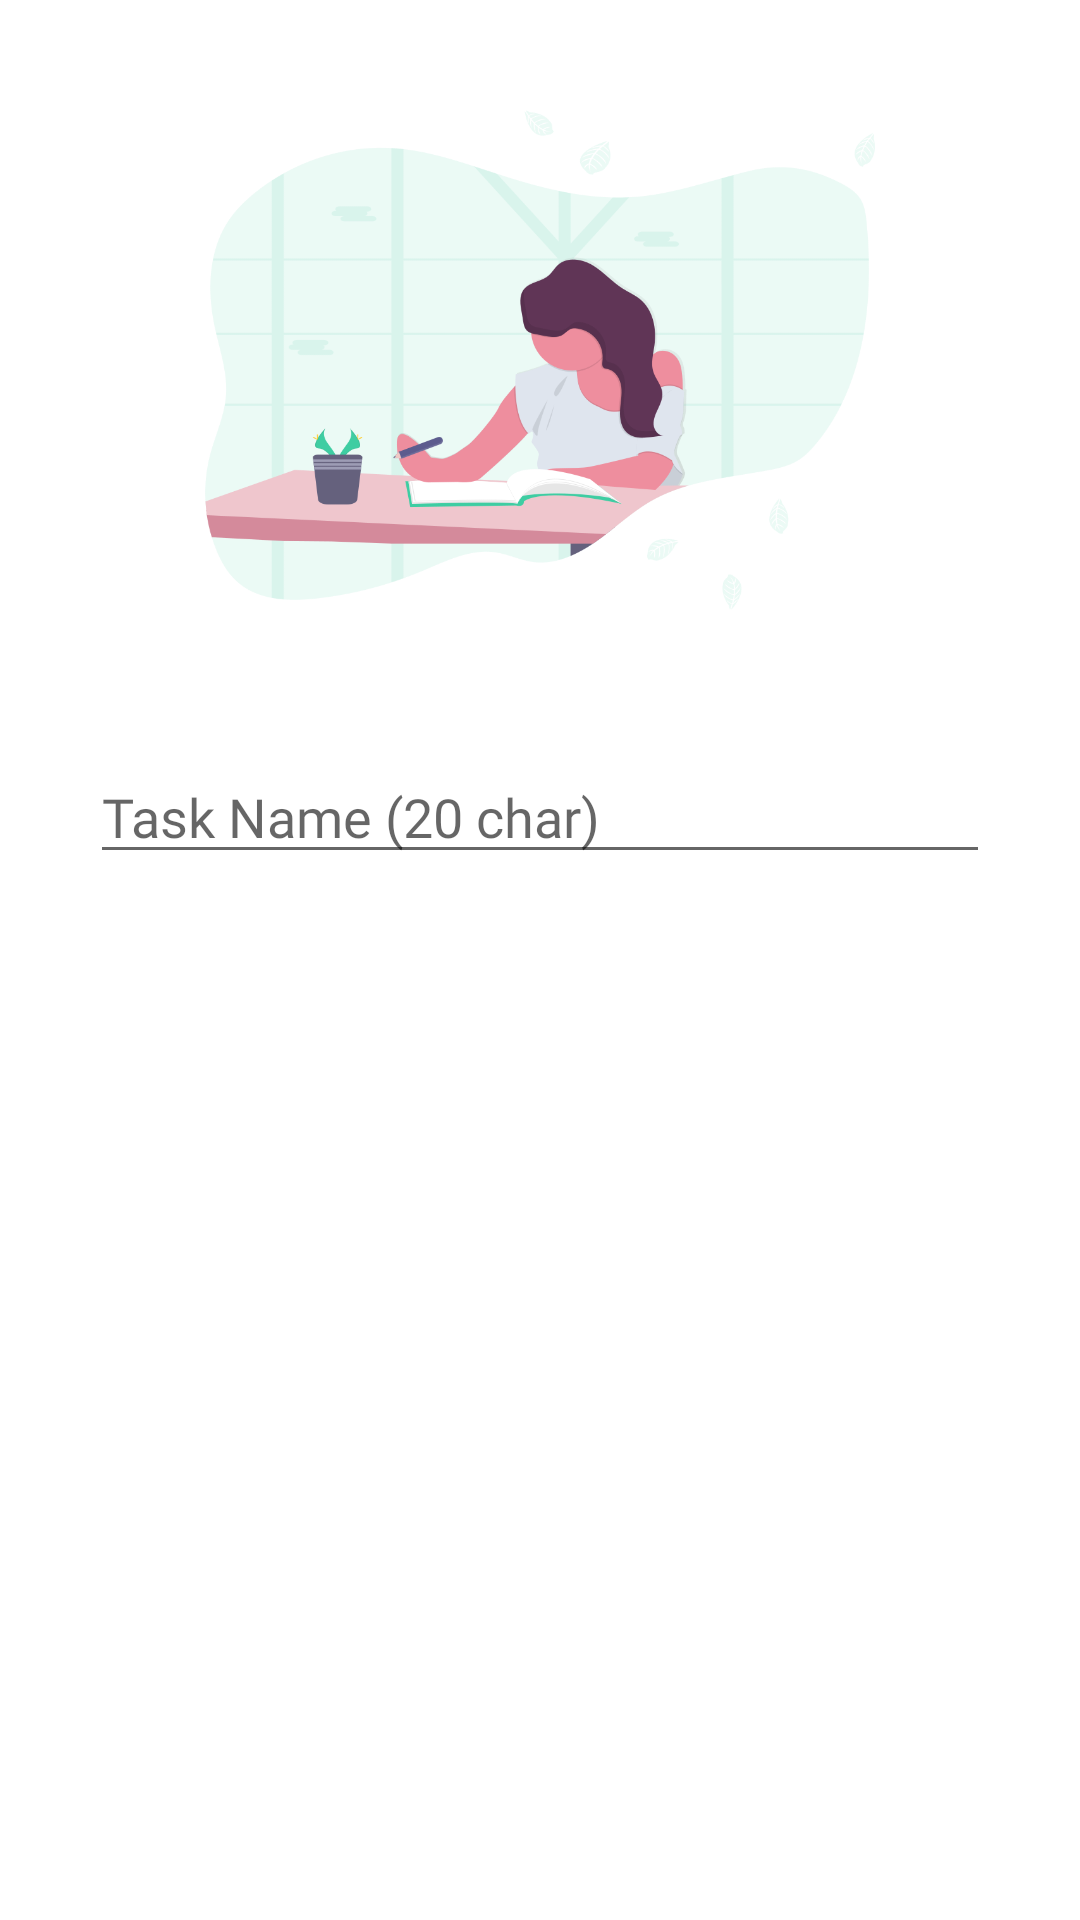

Layout XML and referenced resources for this Android screen:
<!-- AndroidManifest.xml: application theme Theme.ContextualActionMode -->
<!-- res/layout/task_dialog_layout.xml -->
<?xml version="1.0" encoding="utf-8"?>

<LinearLayout xmlns:android="http://schemas.android.com/apk/res/android"
    xmlns:app="http://schemas.android.com/apk/res-auto"
    android:layout_width="match_parent"
    android:layout_height="wrap_content"
    android:orientation="vertical">

    <ImageView
        android:id="@+id/imageView3"
        android:layout_width="match_parent"
        android:layout_height="200dp"
        android:layout_marginTop="20dp"
        app:srcCompat="@drawable/create_task" />

    <EditText
        android:id="@+id/task_name"
        android:layout_width="match_parent"
        android:layout_height="wrap_content"
        android:layout_margin="30dp"
        android:ems="10"
        android:fontFamily="@font/amiko"
        android:hint="Task Name (20 char)"
        android:inputType="textPersonName"
        android:maxLength="22" />
</LinearLayout>
<!-- resources referenced by this layout -->
<resources>
  <!-- drawable create_task: png bitmap (drawable, 62927 bytes) -->
  <style name="Theme.ContextualActionMode" parent="Theme.MaterialComponents.DayNight.NoActionBar">
          
          <item name="colorPrimary">@color/teal_500</item>
          <item name="colorPrimaryVariant">@color/purple_700</item>
          <item name="colorOnPrimary">@color/white</item>
          
          <item name="colorSecondary">@color/teal_200</item>
          <item name="colorSecondaryVariant">@color/teal_700</item>
          <item name="colorOnSecondary">@color/black</item>
          <item name="android:windowLightStatusBar" tools:targetApi="m">true</item>
          
          <item name="android:statusBarColor" tools:targetApi="l">?attr/colorOnPrimary</item>
          
  
      </style>
  <color name="teal_500">#009688</color>
  <color name="purple_700">#FF3700B3</color>
  <color name="white">#FFFFFFFF</color>
  <color name="teal_200">#FF03DAC5</color>
  <color name="teal_700">#FF018786</color>
  <color name="black">#FF000000</color>
</resources>
